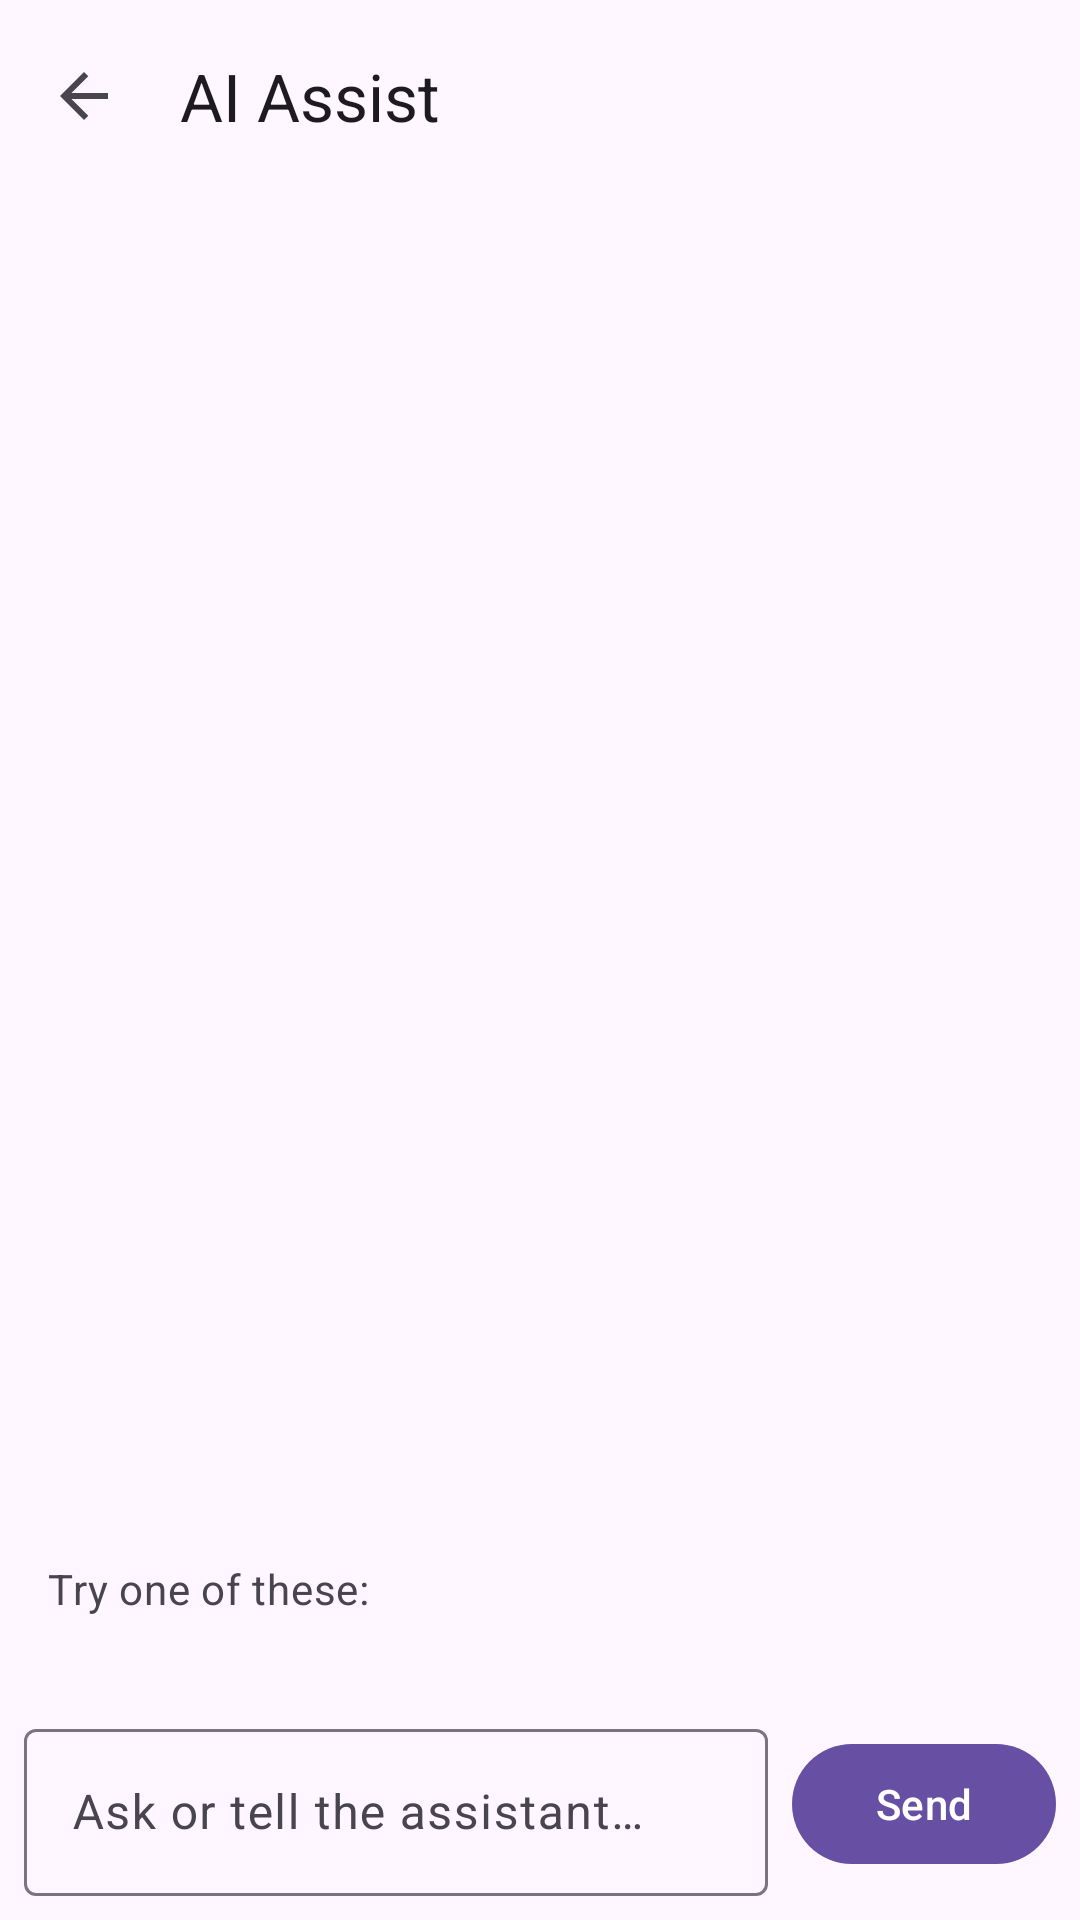

Layout XML and referenced resources for this Android screen:
<!-- AndroidManifest.xml: application theme Theme.PaymentSmsTracker -->
<!-- res/layout/activity_agent_chat.xml -->
<?xml version="1.0" encoding="utf-8"?>
<LinearLayout xmlns:android="http://schemas.android.com/apk/res/android"
    xmlns:app="http://schemas.android.com/apk/res-auto"
    xmlns:tools="http://schemas.android.com/tools"
    android:layout_width="match_parent"
    android:layout_height="match_parent"
    android:fitsSystemWindows="true"
    android:orientation="vertical"
    tools:context=".AgentChatActivity">

    <com.google.android.material.appbar.MaterialToolbar
        android:id="@+id/toolbarAgentChat"
        android:layout_width="match_parent"
        android:layout_height="?attr/actionBarSize"
        app:navigationIcon="@drawable/outline_arrow_back_24"
        app:title="@string/agent_chat_title" />

    <com.google.android.material.progressindicator.LinearProgressIndicator
        android:id="@+id/progressAgentChat"
        android:layout_width="match_parent"
        android:layout_height="wrap_content"
        android:indeterminate="true"
        android:visibility="gone" />

    <FrameLayout
        android:layout_width="match_parent"
        android:layout_height="0dp"
        android:layout_weight="1">

        <androidx.recyclerview.widget.RecyclerView
            android:id="@+id/recyclerAgentChat"
            android:layout_width="match_parent"
            android:layout_height="match_parent"
            android:clipToPadding="false"
            android:paddingHorizontal="12dp"
            android:paddingVertical="8dp" />

        <LinearLayout
            android:id="@+id/layoutAgentEmpty"
            android:layout_width="match_parent"
            android:layout_height="wrap_content"
            android:layout_gravity="bottom"
            android:orientation="vertical"
            android:padding="16dp">

            <TextView
                android:id="@+id/textAgentEmpty"
                android:layout_width="match_parent"
                android:layout_height="wrap_content"
                android:text="@string/agent_chat_empty"
                android:textAppearance="?attr/textAppearanceBodyMedium"
                android:textColor="?attr/colorOnSurfaceVariant" />

            <com.google.android.material.chip.ChipGroup
                android:id="@+id/chipGroupAgentExamples"
                android:layout_width="match_parent"
                android:layout_height="wrap_content"
                android:layout_marginTop="8dp" />
        </LinearLayout>
    </FrameLayout>

    <com.google.android.material.button.MaterialButton
        android:id="@+id/buttonAgentApplyAll"
        style="@style/Widget.Material3.Button.TonalButton"
        android:layout_width="match_parent"
        android:layout_height="wrap_content"
        android:layout_marginHorizontal="12dp"
        android:visibility="gone"
        tools:text="Apply all (3)"
        tools:visibility="visible" />

    <LinearLayout
        android:layout_width="match_parent"
        android:layout_height="wrap_content"
        android:gravity="center_vertical"
        android:orientation="horizontal"
        android:padding="8dp">

        <com.google.android.material.textfield.TextInputLayout
            style="@style/Widget.Material3.TextInputLayout.OutlinedBox"
            android:layout_width="0dp"
            android:layout_height="wrap_content"
            android:layout_weight="1">

            <com.google.android.material.textfield.TextInputEditText
                android:id="@+id/editAgentInput"
                android:layout_width="match_parent"
                android:layout_height="wrap_content"
                android:hint="@string/agent_chat_hint"
                android:imeOptions="actionSend"
                android:inputType="textCapSentences|textMultiLine"
                android:maxLines="4" />
        </com.google.android.material.textfield.TextInputLayout>

        <com.google.android.material.button.MaterialButton
            android:id="@+id/buttonAgentSend"
            android:layout_width="wrap_content"
            android:layout_height="wrap_content"
            android:layout_marginStart="8dp"
            android:text="@string/agent_chat_send" />
    </LinearLayout>
</LinearLayout>
<!-- resources referenced by this layout -->
<resources>
  <!-- drawable outline_arrow_back_24 (drawable) -->
  <?xml version="1.0" encoding="utf-8"?>
  <vector xmlns:android="http://schemas.android.com/apk/res/android"
      android:width="24dp"
      android:height="24dp"
      android:autoMirrored="true"
      android:tint="?attr/colorControlNormal"
      android:viewportWidth="960"
      android:viewportHeight="960">
      <path
          android:fillColor="@android:color/white"
          android:pathData="M313,520L537,744L480,800L160,480L480,160L537,216L313,440L800,440L800,520L313,520Z" />
  </vector>
  <string name="agent_chat_empty">Try one of these:</string>
  <string name="agent_chat_hint">Ask or tell the assistant…</string>
  <string name="agent_chat_send">Send</string>
  <string name="agent_chat_title">AI Assist</string>
  <style name="Theme.PaymentSmsTracker" parent="Base.Theme.PaymentSmsTracker" />
  <style name="Base.Theme.PaymentSmsTracker" parent="Theme.Material3.DayNight.NoActionBar">
      </style>
</resources>
